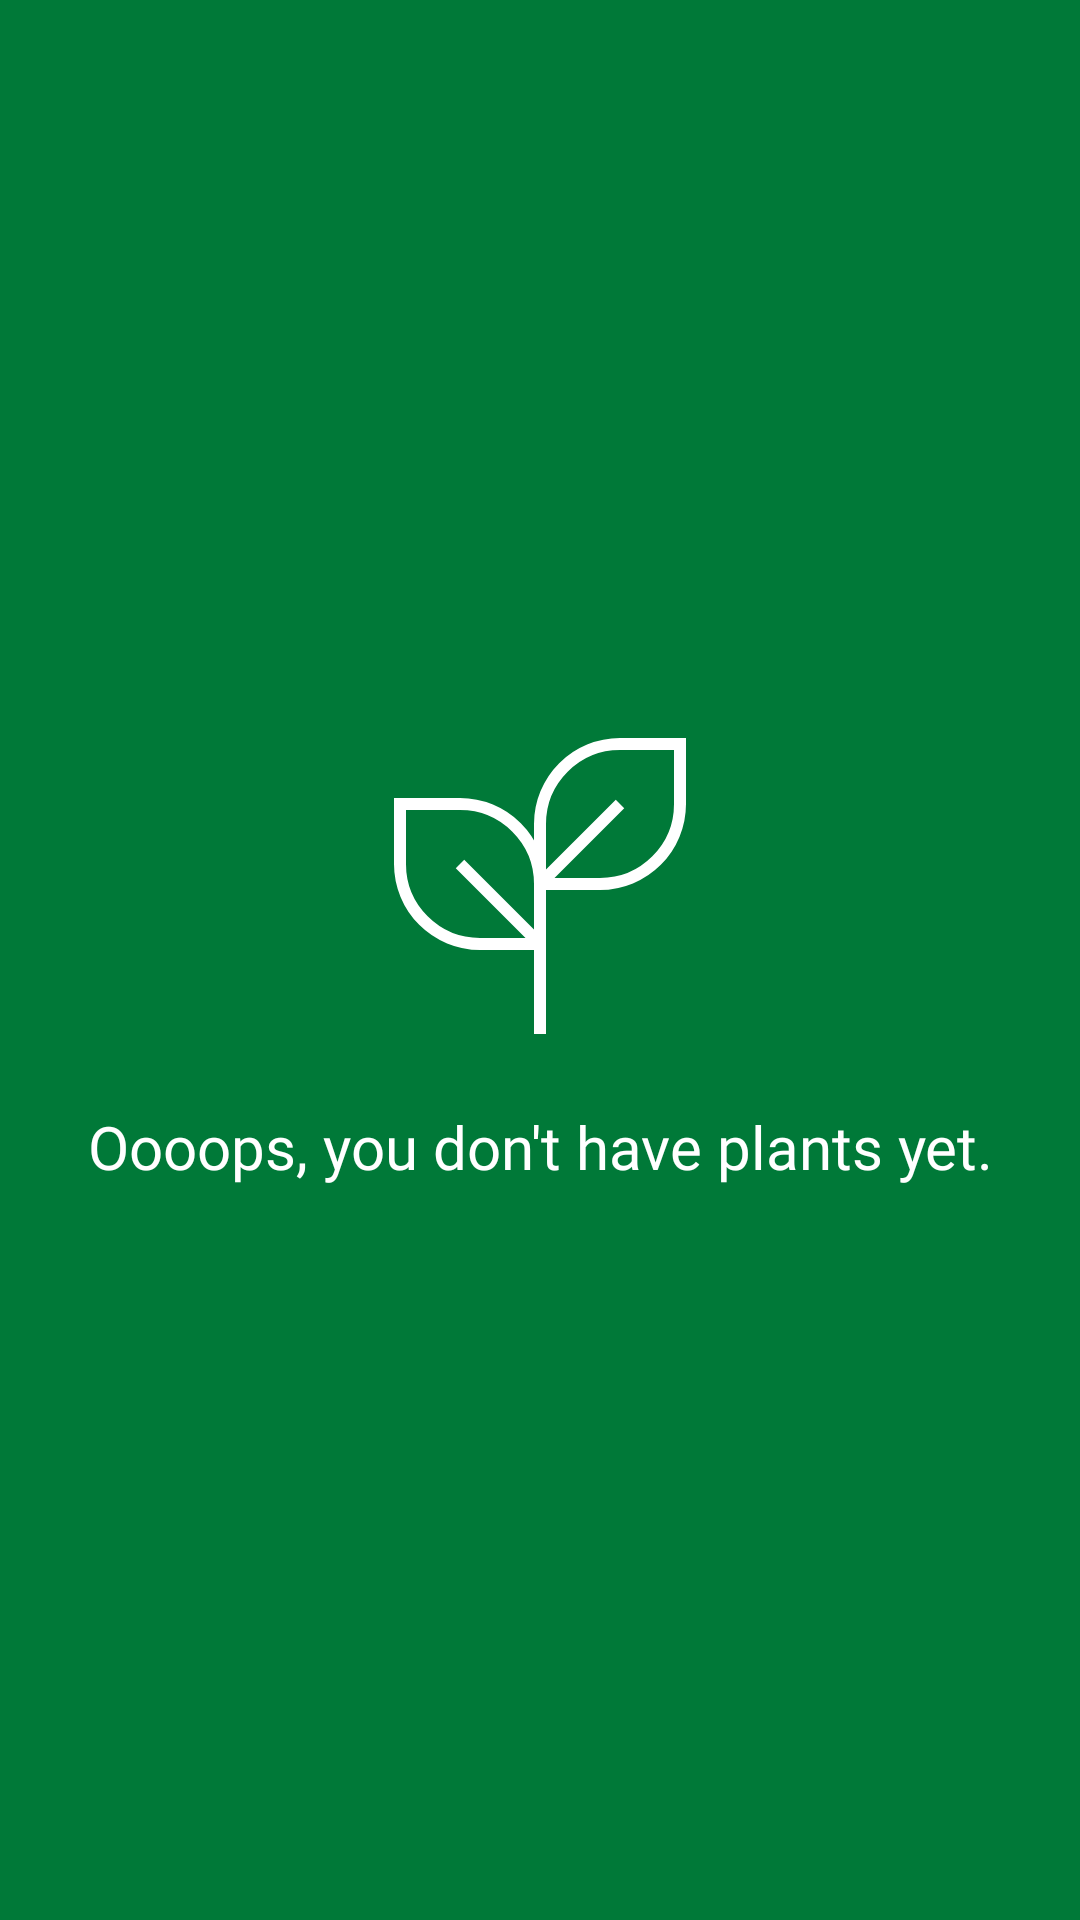

The Android layout XML behind this screen, and the referenced resources:
<!-- AndroidManifest.xml: application theme Theme.CheckPlant -->
<!-- res/layout/empty_plant.xml -->
<?xml version="1.0" encoding="utf-8"?>
<androidx.constraintlayout.widget.ConstraintLayout xmlns:android="http://schemas.android.com/apk/res/android"
    xmlns:app="http://schemas.android.com/apk/res-auto"
    xmlns:tools="http://schemas.android.com/tools"
    android:id="@+id/notPlantContainer"
    android:layout_width="match_parent"
    android:layout_height="match_parent"
    android:background="@color/green">

    <ImageView
        android:contentDescription="@string/app_name"
        android:id="@+id/imgLogo"
        android:layout_width="wrap_content"
        android:layout_height="wrap_content"
        app:layout_constraintBottom_toTopOf="@+id/tvNotPlant"
        app:layout_constraintEnd_toEndOf="parent"
        app:layout_constraintStart_toStartOf="parent"
        app:layout_constraintTop_toTopOf="parent"
        app:layout_constraintVertical_chainStyle="packed"
        app:srcCompat="@drawable/ic_main_logo_application" />

    <TextView
        android:id="@+id/tvNotPlant"
        android:layout_width="0dp"
        android:layout_height="wrap_content"
        android:layout_marginTop="24dp"
        android:fontFamily="@font/rajdhani_bold"
        android:text="@string/not_plant"
        android:textAlignment="center"
        android:textColor="#FFFFFF"
        android:textSize="20sp"
        app:layout_constraintBottom_toBottomOf="parent"
        app:layout_constraintEnd_toEndOf="parent"
        app:layout_constraintStart_toStartOf="parent"
        app:layout_constraintTop_toBottomOf="@+id/imgLogo" />

</androidx.constraintlayout.widget.ConstraintLayout>
<!-- resources referenced by this layout -->
<resources>
  <color name="green">#007938</color>
  <!-- drawable ic_main_logo_application (drawable) -->
  <vector xmlns:android="http://schemas.android.com/apk/res/android"
      android:width="100dp"
      android:height="100dp"
      android:viewportWidth="100"
      android:viewportHeight="100">
    <path
        android:pathData="M50,70L23.333,43.333M50,100V46.667V100ZM50,50V70V50ZM50,50C50,42.928 47.19,36.145 42.189,31.144C37.188,26.143 30.406,23.333 23.333,23.333H3.333V43.333C3.333,50.406 6.143,57.188 11.144,62.189C16.145,67.19 22.927,70 30,70H50V50ZM50,50H70C77.072,50 83.855,47.19 88.856,42.189C93.857,37.188 96.667,30.406 96.667,23.333V3.333H76.667C69.594,3.333 62.811,6.143 57.811,11.144C52.81,16.145 50,22.928 50,30V50ZM50,50L76.667,23.333L50,50Z"
        android:strokeWidth="4"
        android:fillColor="#00000000"
        android:strokeColor="#ffffff"/>
  </vector>
  <string name="app_name">CheckPlant</string>
  <string name="not_plant">Oooops, you don\'t have plants yet.</string>
  <style name="Theme.CheckPlant" parent="Theme.MaterialComponents.DayNight.NoActionBar">
          
          <item name="colorPrimary">@color/green</item>
          <item name="colorPrimaryVariant">@color/green</item>
          <item name="colorOnPrimary">@color/white</item>
          
          <item name="colorSecondary">@color/white</item>
          <item name="colorSecondaryVariant">@color/teal_700</item>
          <item name="colorOnSecondary">@color/black</item>
          
          <item name="android:statusBarColor" tools:targetApi="l">?attr/colorPrimaryVariant</item>
          
          <item name="android:buttonStyle">@style/button</item>
      </style>
  <color name="white">#FFFFFFFF</color>
  <color name="teal_700">#FF018786</color>
  <color name="black">#FF000000</color>
  <style name="button" parent="Widget.AppCompat.Button">
          <item name="android:background">@drawable/background_button</item>
          <item name="android:textColor">@color/white</item>
          <item name="android:stateListAnimator">@null</item>
          <item name="android:backgroundTint">@color/light_green</item>
      </style>
  <color name="light_green">#4AA664</color>
</resources>
